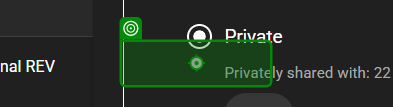
Task: Add student to google sheet
Workflow: AddStudentModule

Step 1 [try]: click

Step 2: check 'Unlisted is only for te…' (no picture)

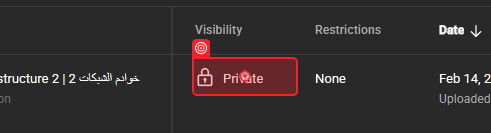
Step 3: click

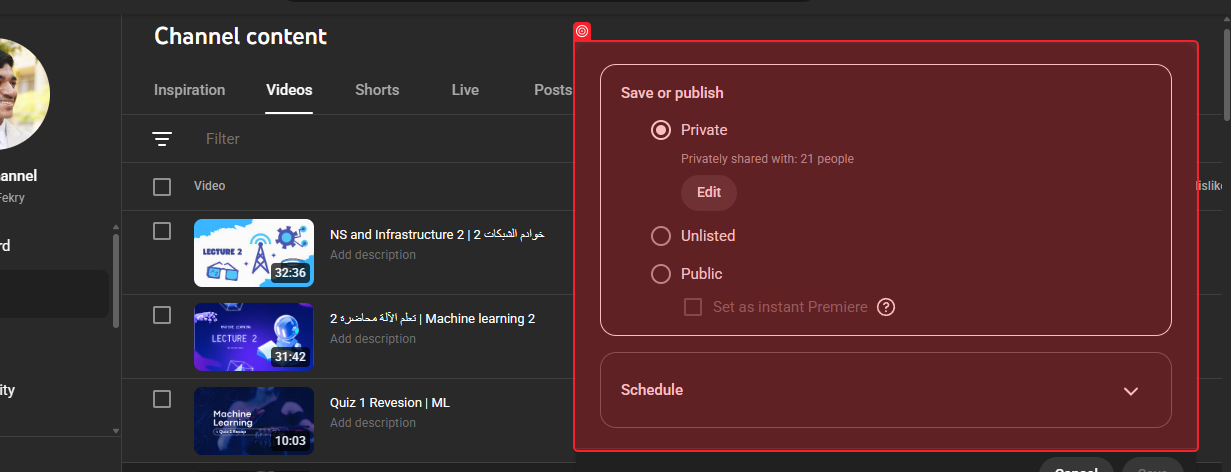
Step 4: check 'Unlisted is only for te…'

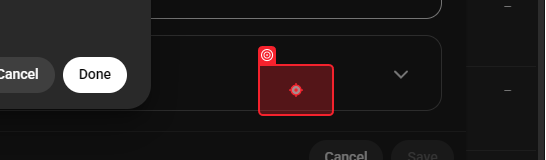
Step 5: click

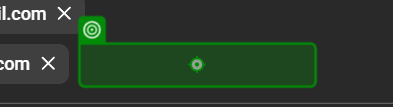
Step 6: type [strStdEmail] into 'Enter Email'

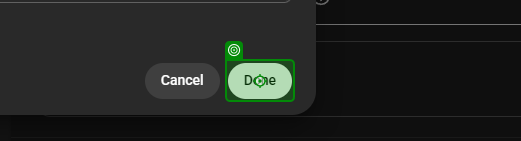
Step 7: click

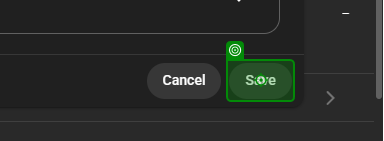
Step 8: click on 'DIV(1)'